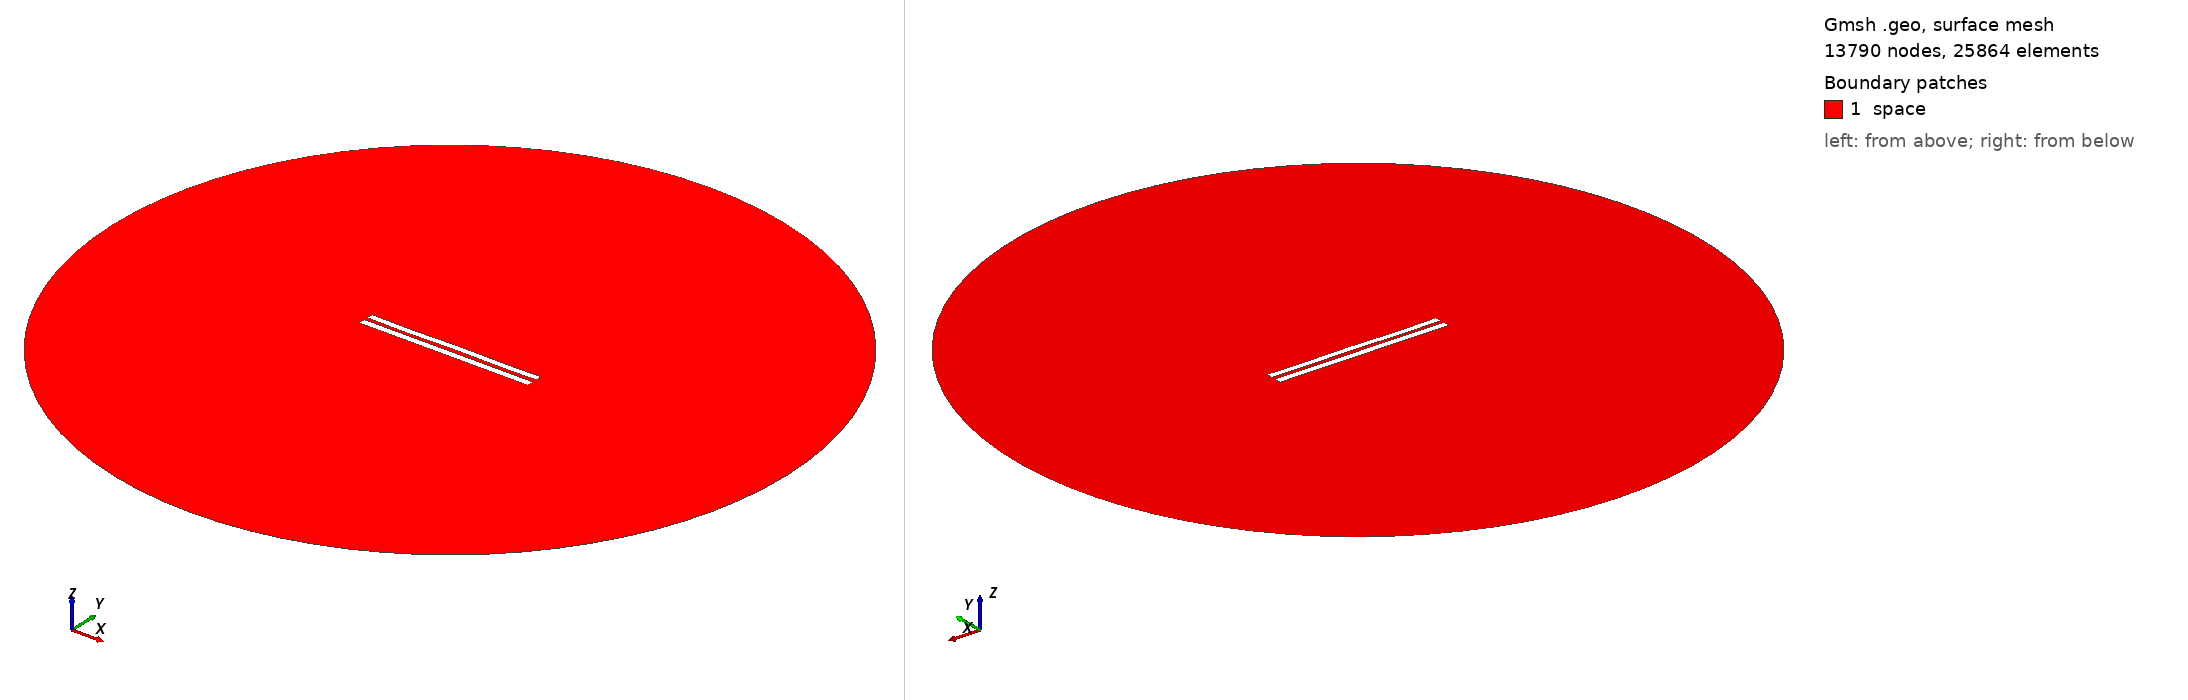

Gmsh geometry script, surface-meshed: 13790 nodes, 25864 surface elements. Boundary patches (legend numbers): 1 space. Left view from above one corner, right view from below the opposite corner. Legend entries are the model's physical surfaces. The drawing asked Gmsh for element sizes between 1% and 20% of the model's largest extent; the script's own settings can give other sizes.

=== 5431.geo (drawn) ===
//---------------------------------------
// Geometry kernel
//---------------------------------------

SetFactory("OpenCASCADE");



//---------------------------------------
// Parameters of the geometry
//---------------------------------------

// Overetch of the upper plate
overetch = 0.125;

// Distance between the plates
distance = 2.25;

// Discretization over the x axis (for the deformation)
nx = 50; 

// Length of the plate
L = 100 - overetch; 

// Number of modes
n = 4; 

// 1st mode coefficient
coeff(1) = 0.07499999999999998;
beta(1) = 0.596864 * 3.1415926535 / L;

// 2nd mode coefficient
coeff(2) = 0.0;
beta(2) = 1.49418 * 3.1415926535 / L;

// 3rd mode coefficient
coeff(3) = -0.075;
beta(3) = 2.50025 * 3.1415926535 / L;

// 4th mode coefficient
coeff(4) = -0.15;
beta(4) = 3.49999 * 3.1415926535 / L;



//---------------------------------------
// Upper plate (deformed rectangle)
//---------------------------------------

// Coordiantes of the upper plate
xmin = -50;
xmax = 50 - overetch;

// Height of the upper plate
yheight = 4 - 2 * overetch;

// Indexes of the points
UpperID[] = {};
LowerID[] = {};
LeftID[] = {};
RightID[] = {};

// Point index
p = 1;

// Horizontal edges
For i In {1:nx}
    x = xmin + (i-1)*(xmax - xmin)/(nx-1);

    y_bottom = distance / 2 + overetch;
    For j In {1:n}
        C = (Cosh(beta(j)*L) + Cos(beta(j)*L)) / (Sinh(beta(j)*L) + Sin(beta(j)*L));
        y_bottom  = y_bottom + coeff(j) * (Cosh(beta(j)*(x+50)) - Cos(beta(j)*(x+50)) - C * (Sinh(beta(j)*(x+50)) - Sin(beta(j)*(x+50))));
    EndFor

    y_top = y_bottom + yheight;

    Point(p) = {x, y_top, 0, 1.0};
    UpperID[i] = p;
    p = p + 1;

    Point(p) = {x, y_bottom, 0, 1.0};
    LowerID[i] = p;
    p = p + 1;
EndFor

// Create point lists
UpperPts[] = {}; LowerPts[] = {};
For i In {1:nx}
  UpperPts[] += {UpperID[i]};
  LowerPts[] += {LowerID[i]};
EndFor

// Build splines
Spline(1) = {UpperPts[]};
Spline(2) = {LowerPts[]};
Line(3) = {LowerPts[nx-1], UpperPts[nx-1]};
Line(4) = {LowerPts[0], UpperPts[0]};

// Build the plane surface
Curve Loop(1) = {2, 3, -1, -4};
Plane Surface(1) = {1};



//---------------------------------------
// Lower plate (rectangle)
//---------------------------------------

// Vertices
Point(1001) = {-50, -1, 0, 1.0};
Point(1002) = { 50, -1, 0, 1.0};
Point(1003) = { 50,  -5, 0, 1.0};
Point(1004) = {-50,  -5, 0, 1.0};

// Edges
Line(5) = {1001, 1002};
Line(6) = {1002, 1003};
Line(7) = {1003, 1004};
Line(8) = {1004, 1001};

// Plane surface
Line Loop(2) = {5, 6, 7, 8};
Plane Surface(2) = {2}; 



//---------------------------------------
// Outer (fictious) boundary
//---------------------------------------

// Points
Point(1005) = {0, 0, 0};       // Center
Point(1006) = {200, 0, 0};     // Start point
Point(1007) = {0, 200, 0};     // 90 degrees
Point(1008) = {-200, 0, 0};    // 180 degrees
Point(1009) = {0, -200, 0};    // 270 degrees

// Circle arcs (each needs start, center, end)
Circle(9) = {1006, 1005, 1007};
Circle(10) = {1007, 1005, 1008};
Circle(11) = {1008, 1005, 1009};
Circle(12) = {1009, 1005, 1006};

// Plane surface for the entire domain
Curve Loop(3) = {9, 10, 11, 12};
Surface(3) = {3};

// Subtract the plates from the whole domain to obtain the actual domain where we want to solve the equations
BooleanDifference{ Surface{3}; Delete; }{ Surface{1}; Surface{2}; Delete; }




//---------------------------------------
// Transfinite Lines/Curves
//---------------------------------------

// Set the number of points on the boundaries
r = 7;

// Plates
Transfinite Curve {1, 2} = 50*r Using Progression 1;
Transfinite Curve {3, 4} = 2*r Using Progression 1;
Transfinite Line {5, 7} = 50*r Using Progression 1;
Transfinite Line {6, 8} = 2*r Using Progression 1;

// Outer boundary
Transfinite Line {9, 10, 11, 12} = 20 Using Progression 1;



//---------------------------------------
// Physical groups
//---------------------------------------                

// Physical curves (boundaries)
Physical Line("force_segment", 10) = {2};
Physical Line("upper_plate", 11) = {1, 3, 4};
Physical Line("lower_plate", 12) = {5, 6, 7, 8};
Physical Line("boundary", 20) = {9, 10, 11, 12};

// Physical Surfaces
Physical Surface("space", 30) = {3};



//---------------------------------------
// 6. Generate the Mesh
//---------------------------------------

// 2D mesh generation
Mesh 2;
